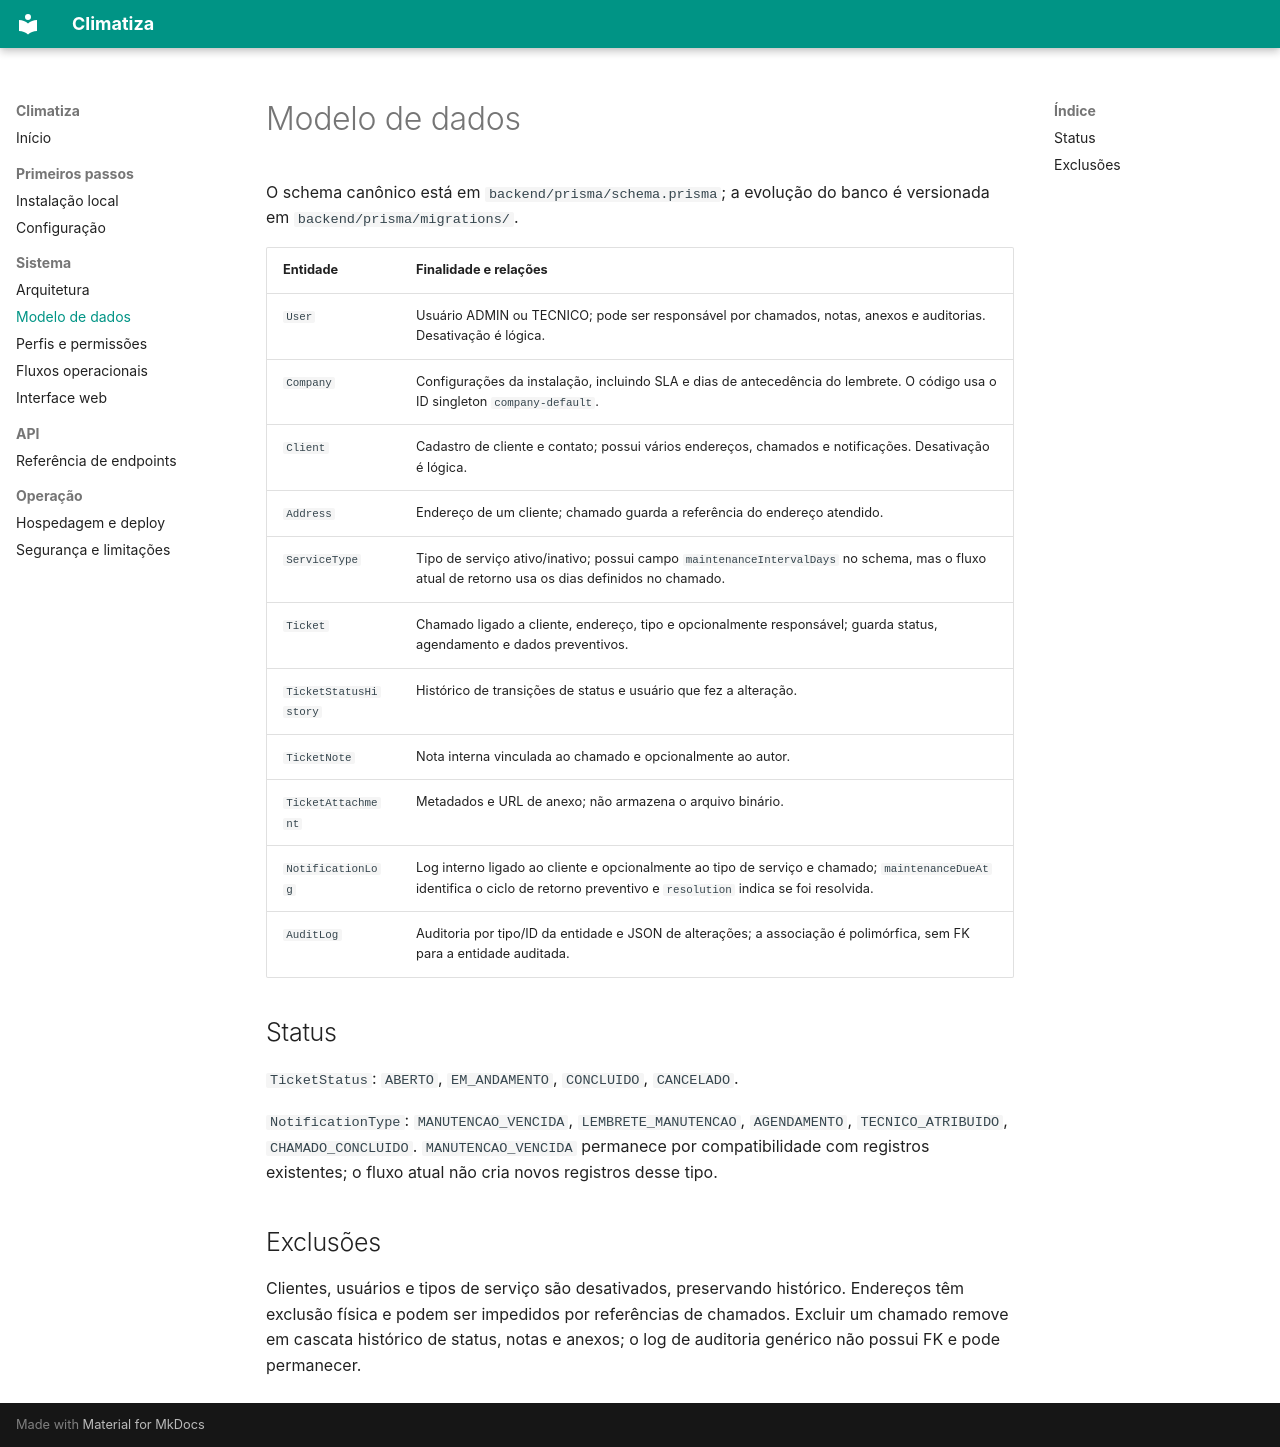

repository: Pedro-Arthurbds/climatiza · page: data-model/index.html · generator: mkdocs

# Modelo de dados

O schema canônico está em `backend/prisma/schema.prisma`; a evolução do banco
é versionada em `backend/prisma/migrations/`.

| Entidade | Finalidade e relações |
|---|---|
| `User` | Usuário ADMIN ou TECNICO; pode ser responsável por chamados, notas, anexos e auditorias. Desativação é lógica. |
| `Company` | Configurações da instalação, incluindo SLA e dias de antecedência do lembrete. O código usa o ID singleton `company-default`. |
| `Client` | Cadastro de cliente e contato; possui vários endereços, chamados e notificações. Desativação é lógica. |
| `Address` | Endereço de um cliente; chamado guarda a referência do endereço atendido. |
| `ServiceType` | Tipo de serviço ativo/inativo; possui campo `maintenanceIntervalDays` no schema, mas o fluxo atual de retorno usa os dias definidos no chamado. |
| `Ticket` | Chamado ligado a cliente, endereço, tipo e opcionalmente responsável; guarda status, agendamento e dados preventivos. |
| `TicketStatusHistory` | Histórico de transições de status e usuário que fez a alteração. |
| `TicketNote` | Nota interna vinculada ao chamado e opcionalmente ao autor. |
| `TicketAttachment` | Metadados e URL de anexo; não armazena o arquivo binário. |
| `NotificationLog` | Log interno ligado ao cliente e opcionalmente ao tipo de serviço e chamado; `maintenanceDueAt` identifica o ciclo de retorno preventivo e `resolution` indica se foi resolvida. |
| `AuditLog` | Auditoria por tipo/ID da entidade e JSON de alterações; a associação é polimórfica, sem FK para a entidade auditada. |

## Status

`TicketStatus`: `ABERTO`, `EM_ANDAMENTO`, `CONCLUIDO`, `CANCELADO`.

`NotificationType`: `MANUTENCAO_VENCIDA`, `LEMBRETE_MANUTENCAO`,
`AGENDAMENTO`, `TECNICO_ATRIBUIDO`, `CHAMADO_CONCLUIDO`.
`MANUTENCAO_VENCIDA` permanece por compatibilidade com registros existentes;
o fluxo atual não cria novos registros desse tipo.

## Exclusões

Clientes, usuários e tipos de serviço são desativados, preservando histórico.
Endereços têm exclusão física e podem ser impedidos por referências de
chamados. Excluir um chamado remove em cascata histórico de status, notas e
anexos; o log de auditoria genérico não possui FK e pode permanecer.
